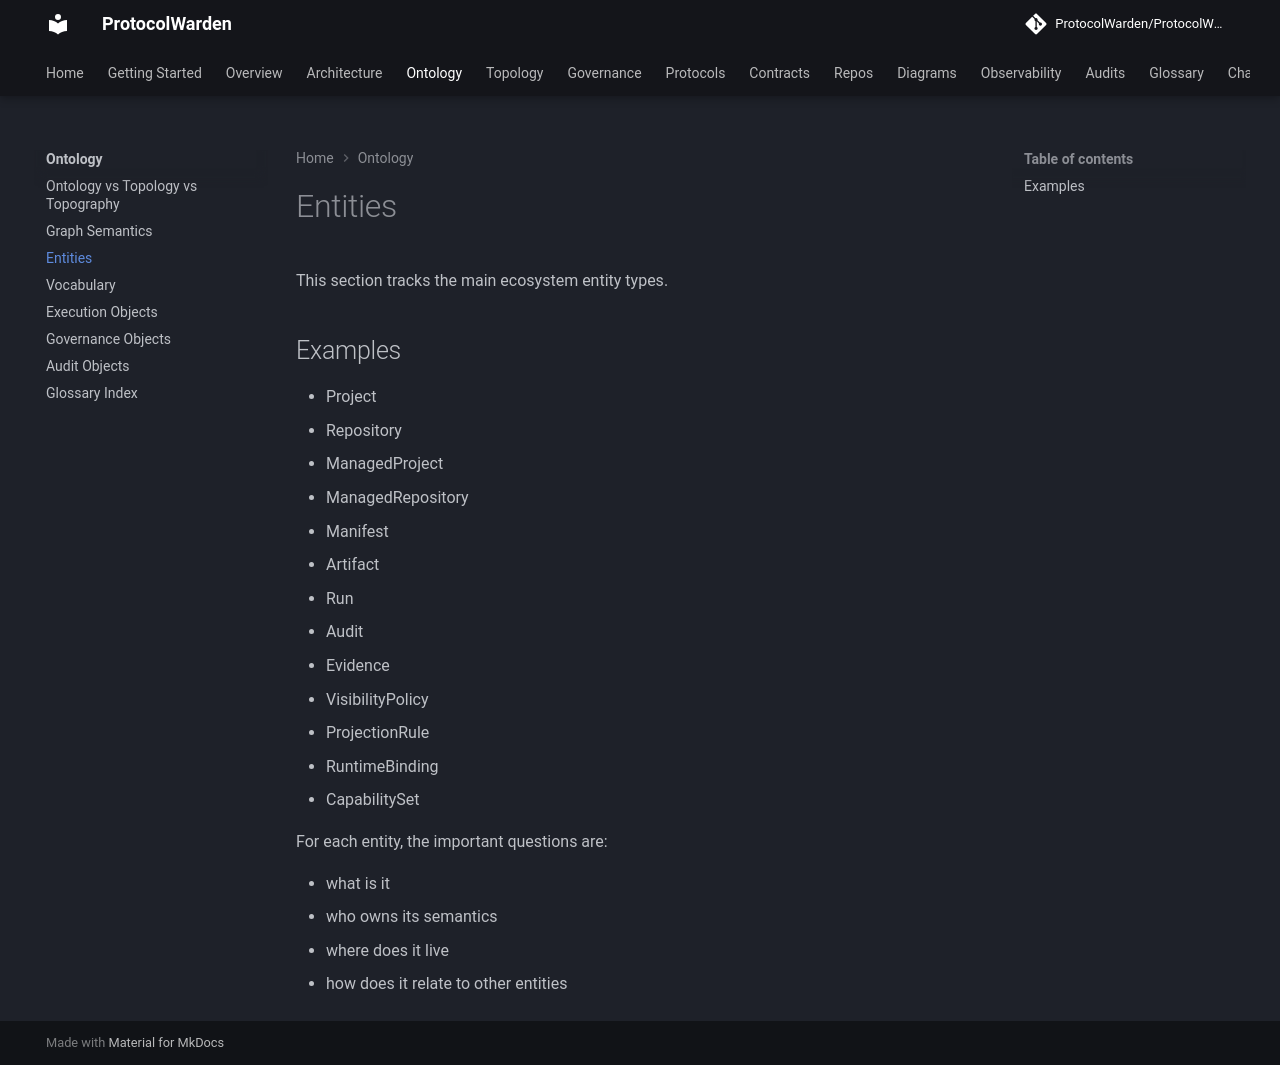

repository: ProtocolWarden/ProtocolWarden.github.io · page: ontology/entities/index.html · generator: mkdocs

# Entities

This section tracks the main ecosystem entity types.

## Examples

- Project
- Repository
- ManagedProject
- ManagedRepository
- Manifest
- Artifact
- Run
- Audit
- Evidence
- VisibilityPolicy
- ProjectionRule
- RuntimeBinding
- CapabilitySet

For each entity, the important questions are:

- what is it
- who owns its semantics
- where does it live
- how does it relate to other entities
